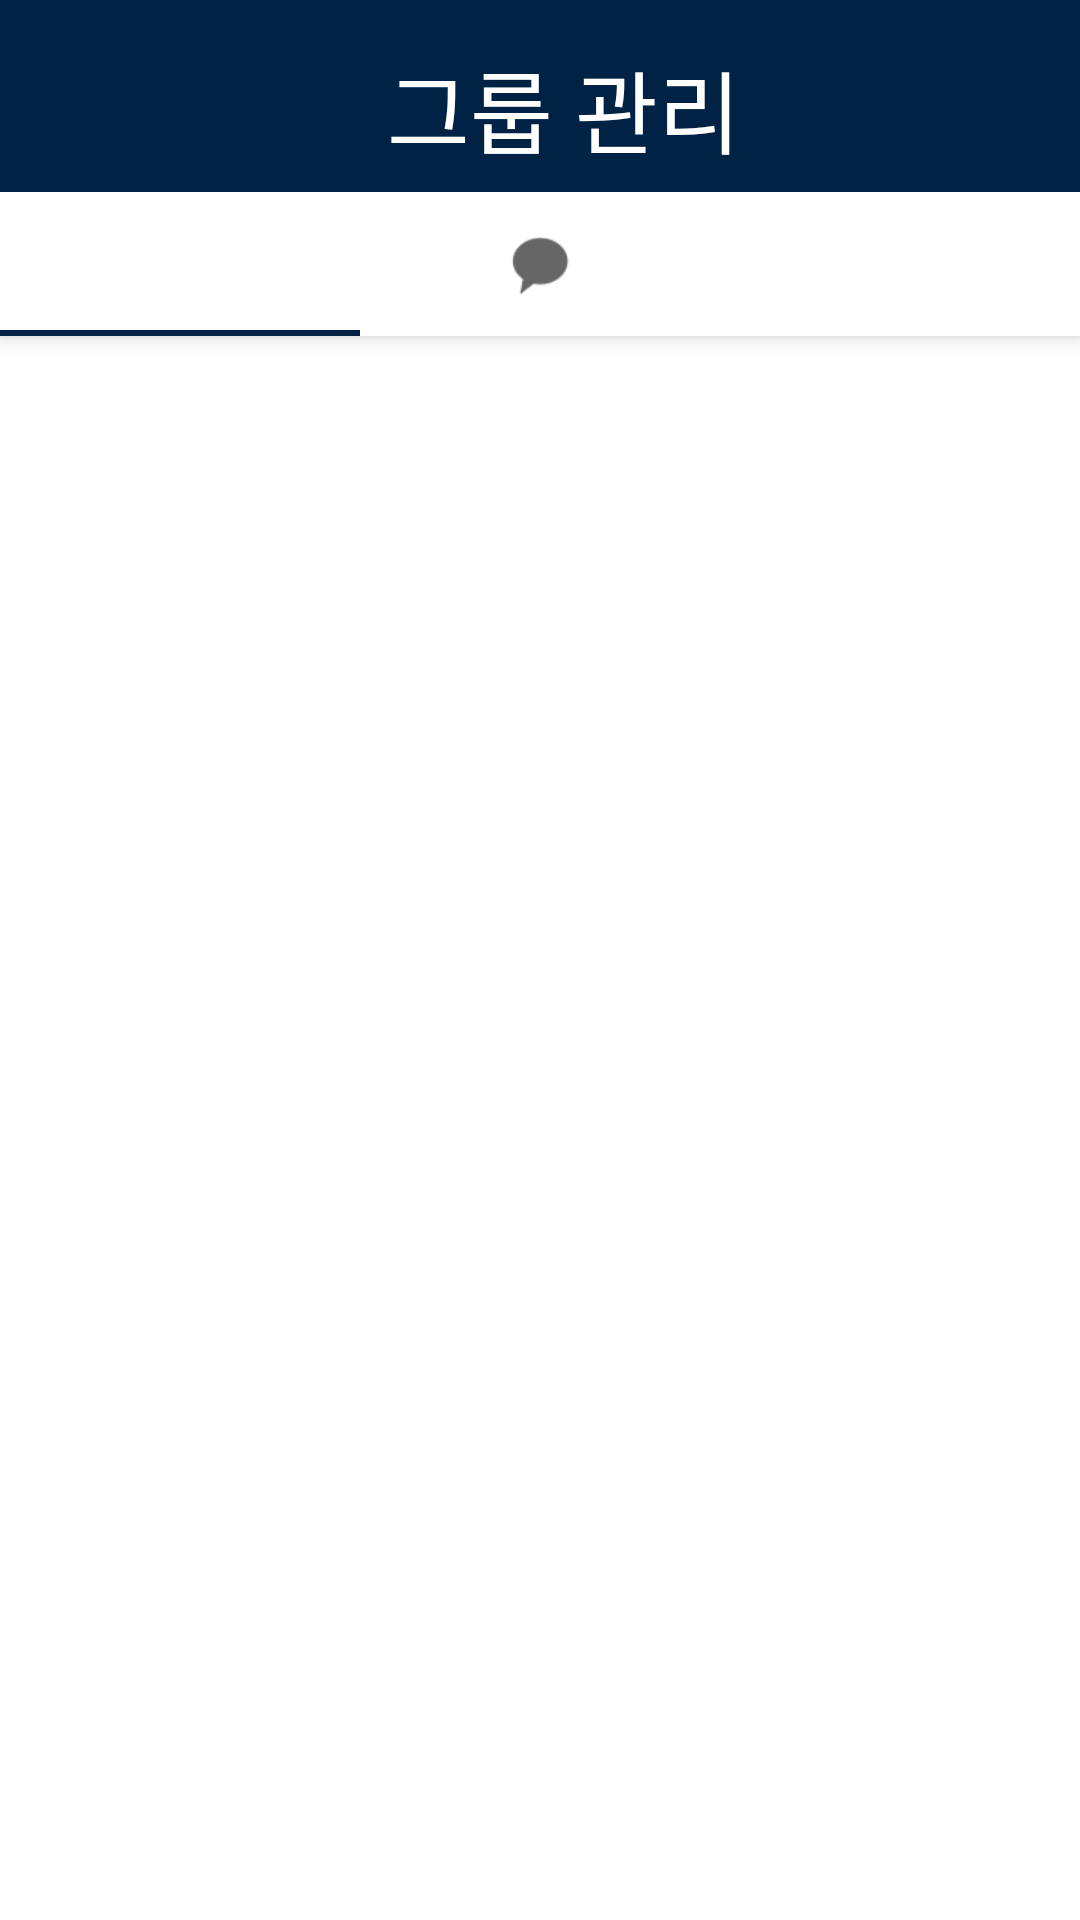

Reconstruct the res/layout file that produces this screen, plus the resources it refers to.
<!-- AndroidManifest.xml: application theme Theme.Dorazy -->
<!-- res/layout/activity_groupactivity.xml -->
<?xml version="1.0" encoding="utf-8"?>
<androidx.coordinatorlayout.widget.CoordinatorLayout xmlns:android="http://schemas.android.com/apk/res/android"
    xmlns:app="http://schemas.android.com/apk/res-auto"
    xmlns:tools="http://schemas.android.com/tools"
    android:id="@+id/main_content"
    android:layout_width="match_parent"
    android:layout_height="match_parent"
    android:fitsSystemWindows="true"
    tools:context=".GroupActivity"
    >

    <com.google.android.material.appbar.AppBarLayout
        android:id="@+id/appbar"
        android:layout_width="match_parent"
        android:layout_height="wrap_content"
        android:paddingTop="8dp"
        >

        <androidx.appcompat.widget.Toolbar
            android:id="@+id/toolbar"
            android:layout_width="match_parent"
            android:layout_height="?attr/actionBarSize"
            android:layout_weight="1"
            android:background="?attr/colorPrimary"
            app:layout_scrollFlags="scroll|enterAlways">
            <TextView
                android:id="@+id/title"
                android:layout_width="match_parent"
                android:layout_height="45dp"
                android:layout_gravity="center"
                android:textColor="@color/white"
                android:text="그룹 관리"
                android:textSize="30dp"
                android:gravity="center"
                >
            </TextView>
            <ImageButton
                android:id="@+id/makeGroupBtn"
                android:layout_width="30dp"
                android:layout_height="30dp"
                android:layout_gravity="right"
                android:background="@drawable/ic_add"
                android:layout_marginRight="10dp"
                />

        </androidx.appcompat.widget.Toolbar>

        <com.google.android.material.tabs.TabLayout
            android:id="@+id/tabs"
            android:layout_width="match_parent"
            android:layout_height="wrap_content">

            <com.google.android.material.tabs.TabItem
                android:id="@+id/tabItem1"
                android:layout_width="wrap_content"
                android:layout_height="wrap_content"
                android:icon="@drawable/ic_add" />

            <com.google.android.material.tabs.TabItem
                android:id="@+id/tabItem2"
                android:layout_width="wrap_content"
                android:layout_height="wrap_content"
                android:icon="@android:drawable/sym_action_chat" />

            <com.google.android.material.tabs.TabItem
                android:id="@+id/tabItem3"
                android:layout_width="wrap_content"
                android:layout_height="wrap_content"
                android:icon="@drawable/ic_menu" />

        </com.google.android.material.tabs.TabLayout>

    </com.google.android.material.appbar.AppBarLayout>

    <androidx.viewpager.widget.ViewPager
        android:id="@+id/container"
        android:layout_width="match_parent"
        android:layout_height="match_parent"
        app:layout_behavior="@string/appbar_scrolling_view_behavior" />


</androidx.coordinatorlayout.widget.CoordinatorLayout>
<!-- resources referenced by this layout -->
<resources>
  <color name="white">#FFFFFFFF</color>
  <style name="Theme.Dorazy" parent="Theme.MaterialComponents.DayNight.DarkActionBar">
          
          <item name="colorPrimary">#002244</item>
          <item name="colorPrimaryVariant">#002244</item>
          <item name="colorOnPrimary">#002244</item>
          
          <item name="colorSecondary">@color/teal_200</item>
          <item name="colorSecondaryVariant">@color/teal_700</item>
          <item name="colorOnSecondary">@color/black</item>
          
          <item name="android:statusBarColor" tools:targetApi="l">?attr/colorPrimaryVariant</item>
          
      </style>
  <color name="teal_200">#FF03DAC5</color>
  <color name="teal_700">#FF018786</color>
  <color name="black">#FF000000</color>
</resources>
